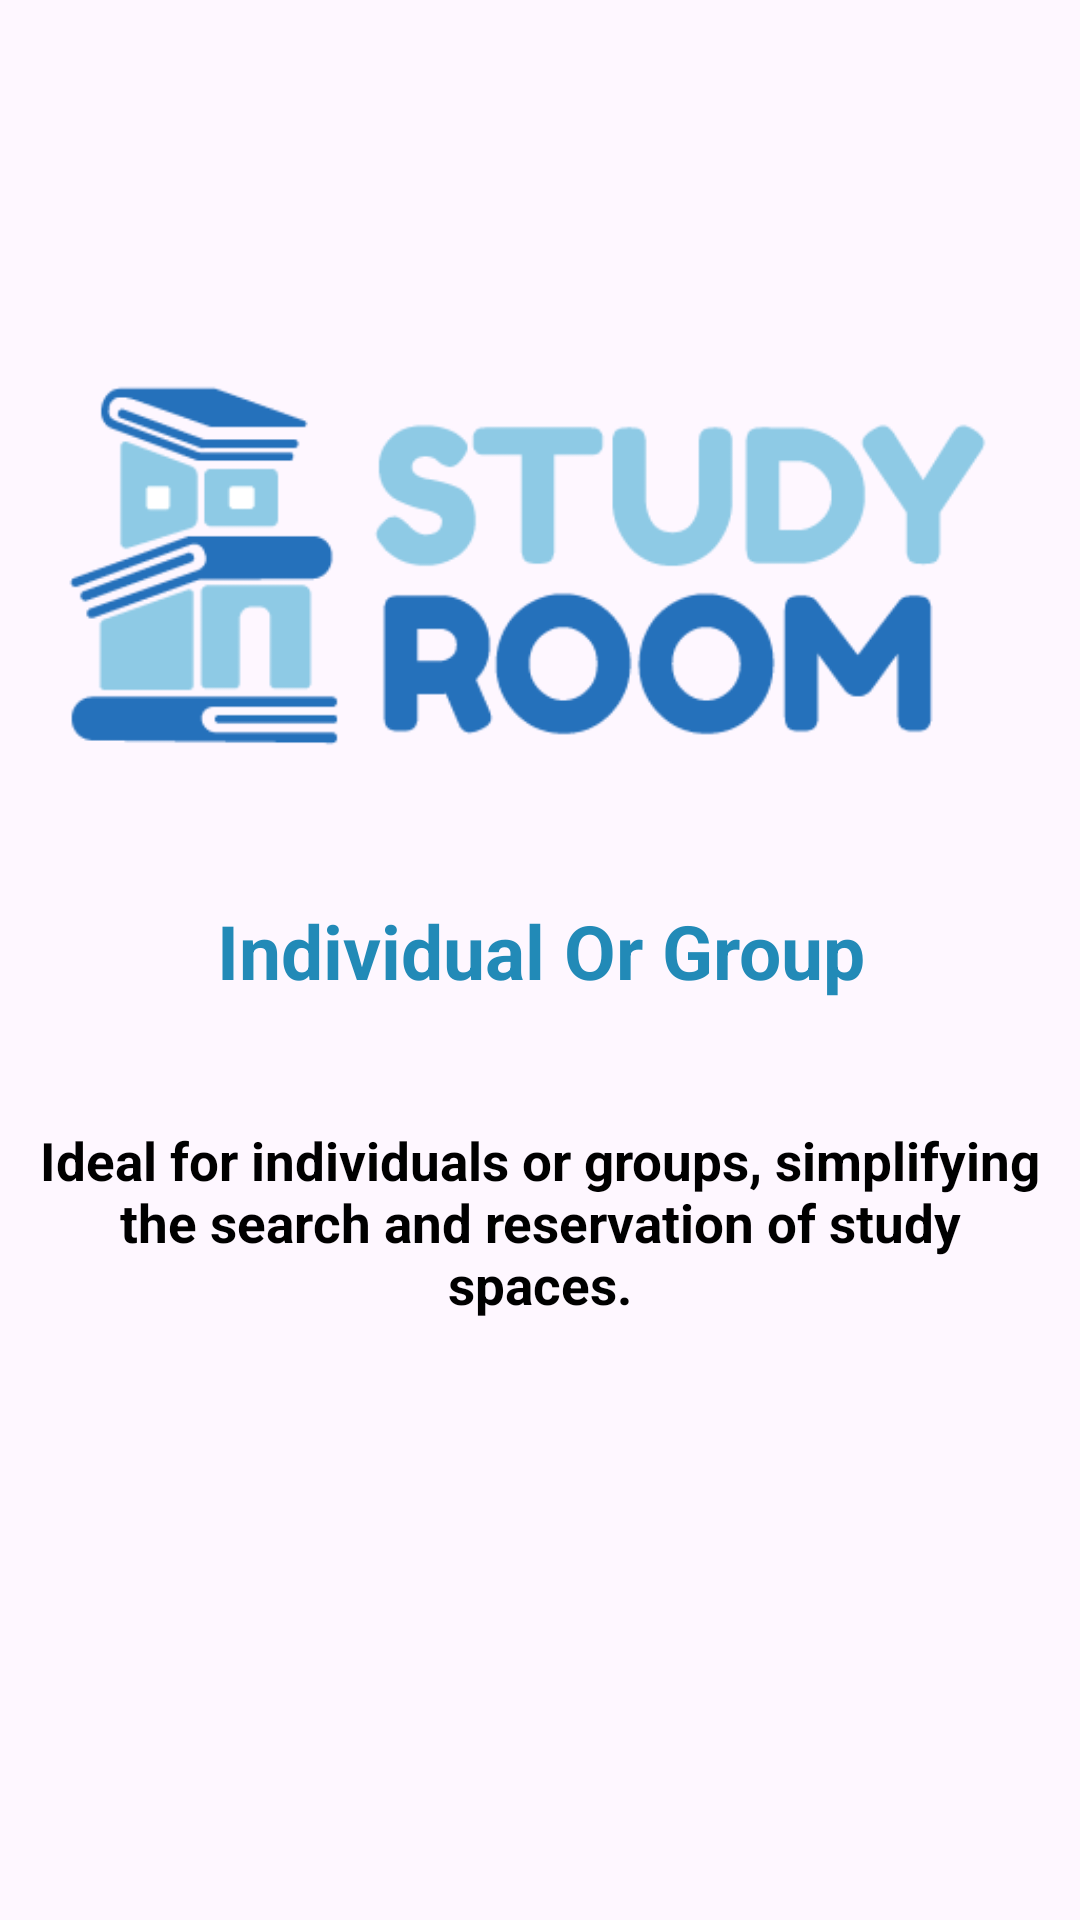

Reconstruct the res/layout file that produces this screen, plus the resources it refers to.
<!-- AndroidManifest.xml: application theme Theme.StudyRoomRentalSystem -->
<!-- res/layout/fragment_introduction03.xml -->
<?xml version="1.0" encoding="utf-8"?>
<FrameLayout xmlns:android="http://schemas.android.com/apk/res/android"
    xmlns:tools="http://schemas.android.com/tools"
    android:layout_width="match_parent"
    android:layout_height="match_parent"
    tools:context=".fragment.Introduction03Fragment">

    <ImageView
        android:layout_width="350dp"
        android:layout_height="wrap_content"
        android:layout_gravity="center|top"
        android:layout_marginTop="75dp"
        android:src="@drawable/logo" />

    <TextView
        android:layout_width="match_parent"
        android:layout_height="wrap_content"
        android:layout_marginTop="300dp"
        android:gravity="center"
        android:text="Individual Or Group"
        android:textColor="#228AB7"
        android:textSize="25sp"
        android:textStyle="bold" />

    <TextView
        android:layout_width="match_parent"
        android:layout_height="wrap_content"
        android:layout_marginTop="375dp"
        android:gravity="center"
        android:paddingHorizontal="10dp"
        android:text="Ideal for individuals or groups, simplifying the search and reservation of study spaces."
        android:textColor="@color/black"
        android:textSize="17.5sp"
        android:textStyle="bold" />

</FrameLayout>
<!-- resources referenced by this layout -->
<resources>
  <!-- drawable logo: png bitmap (drawable, 10082 bytes) -->
  <style name="Theme.StudyRoomRentalSystem" parent="Base.Theme.StudyRoomRentalSystem" />
  <style name="Base.Theme.StudyRoomRentalSystem" parent="Theme.Material3.DayNight.NoActionBar">
          
          
      </style>
  <!-- not gathered from this repository: default colours our renderer supplied (Android Studio template values) -->
  <color name="black">#FF000000</color>
</resources>
